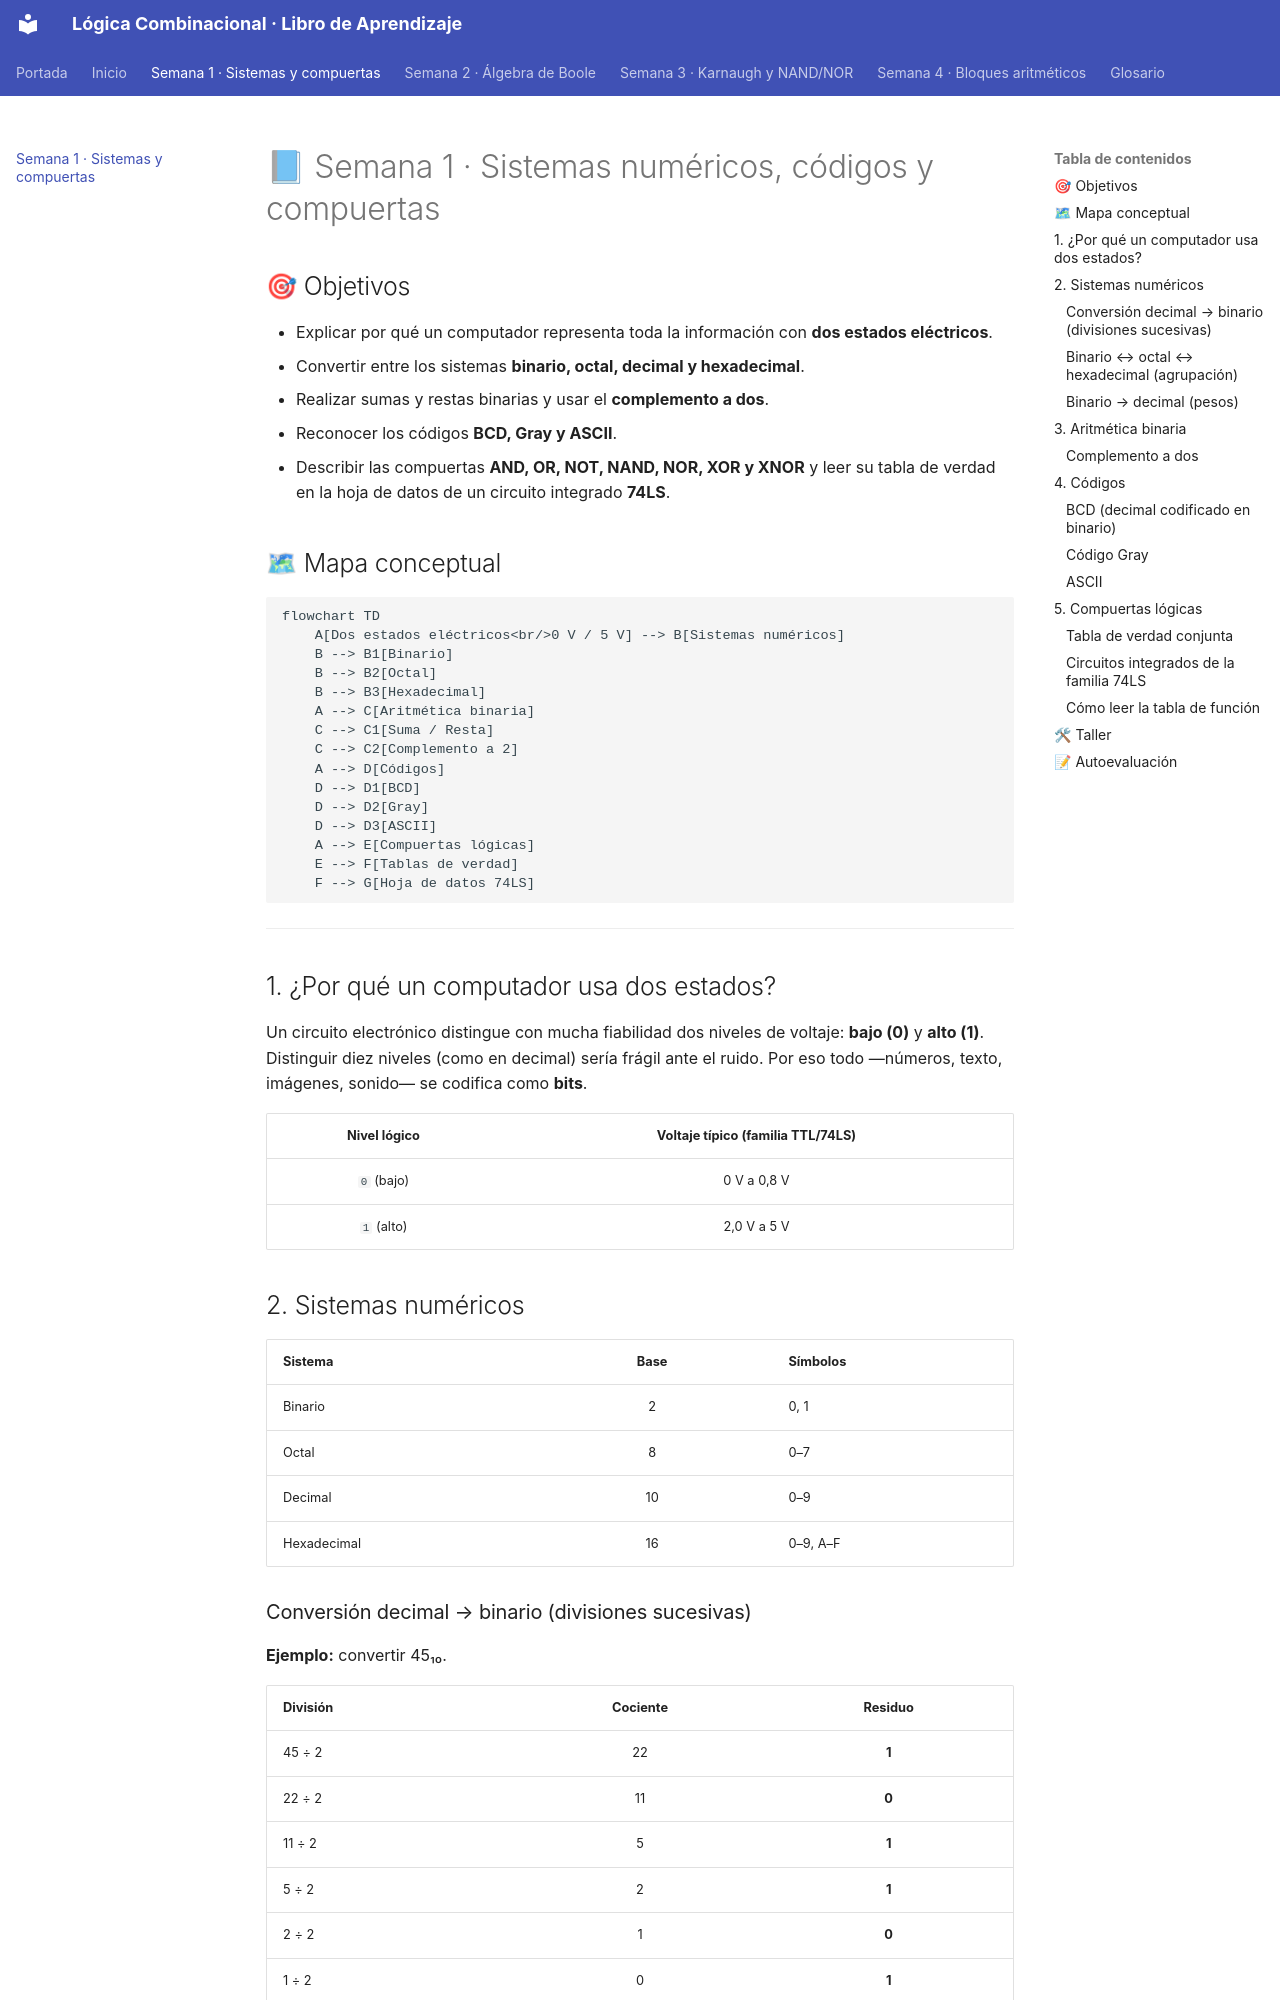

repository: Davidluna28/libro-logica-combinacional · page: semana-1/index.html · generator: mkdocs

# 📘 Semana 1 · Sistemas numéricos, códigos y compuertas

## 🎯 Objetivos

- Explicar por qué un computador representa toda la información con **dos estados eléctricos**.
- Convertir entre los sistemas **binario, octal, decimal y hexadecimal**.
- Realizar sumas y restas binarias y usar el **complemento a dos**.
- Reconocer los códigos **BCD, Gray y ASCII**.
- Describir las compuertas **AND, OR, NOT, NAND, NOR, XOR y XNOR** y leer su tabla de verdad en la hoja de datos de un circuito integrado **74LS**.

## 🗺 Mapa conceptual

```mermaid
flowchart TD
    A[Dos estados eléctricos<br/>0 V / 5 V] --> B[Sistemas numéricos]
    B --> B1[Binario]
    B --> B2[Octal]
    B --> B3[Hexadecimal]
    A --> C[Aritmética binaria]
    C --> C1[Suma / Resta]
    C --> C2[Complemento a 2]
    A --> D[Códigos]
    D --> D1[BCD] 
    D --> D2[Gray]
    D --> D3[ASCII]
    A --> E[Compuertas lógicas]
    E --> F[Tablas de verdad]
    F --> G[Hoja de datos 74LS]
```

---

## 1. ¿Por qué un computador usa dos estados?

Un circuito electrónico distingue con mucha fiabilidad dos niveles de voltaje: **bajo (0)** y **alto (1)**. Distinguir diez niveles (como en decimal) sería frágil ante el ruido. Por eso todo —números, texto, imágenes, sonido— se codifica como **bits**.

| Nivel lógico | Voltaje típico (familia TTL/74LS) |
|:--:|:--:|
| `0` (bajo) | 0 V a 0,8 V |
| `1` (alto) | 2,0 V a 5 V |

## 2. Sistemas numéricos

| Sistema | Base | Símbolos |
|---|:--:|---|
| Binario | 2 | 0, 1 |
| Octal | 8 | 0–7 |
| Decimal | 10 | 0–9 |
| Hexadecimal | 16 | 0–9, A–F |

### Conversión decimal → binario (divisiones sucesivas)

**Ejemplo:** convertir 45₁₀.

| División | Cociente | Residuo |
|---|:--:|:--:|
| 45 ÷ 2 | 22 | **1** |
| 22 ÷ 2 | 11 | **0** |
| 11 ÷ 2 | 5 | **1** |
| 5 ÷ 2 | 2 | **1** |
| 2 ÷ 2 | 1 | **0** |
| 1 ÷ 2 | 0 | **1** |

Se leen los residuos de abajo hacia arriba: **45₁₀ = 101101₂**.
